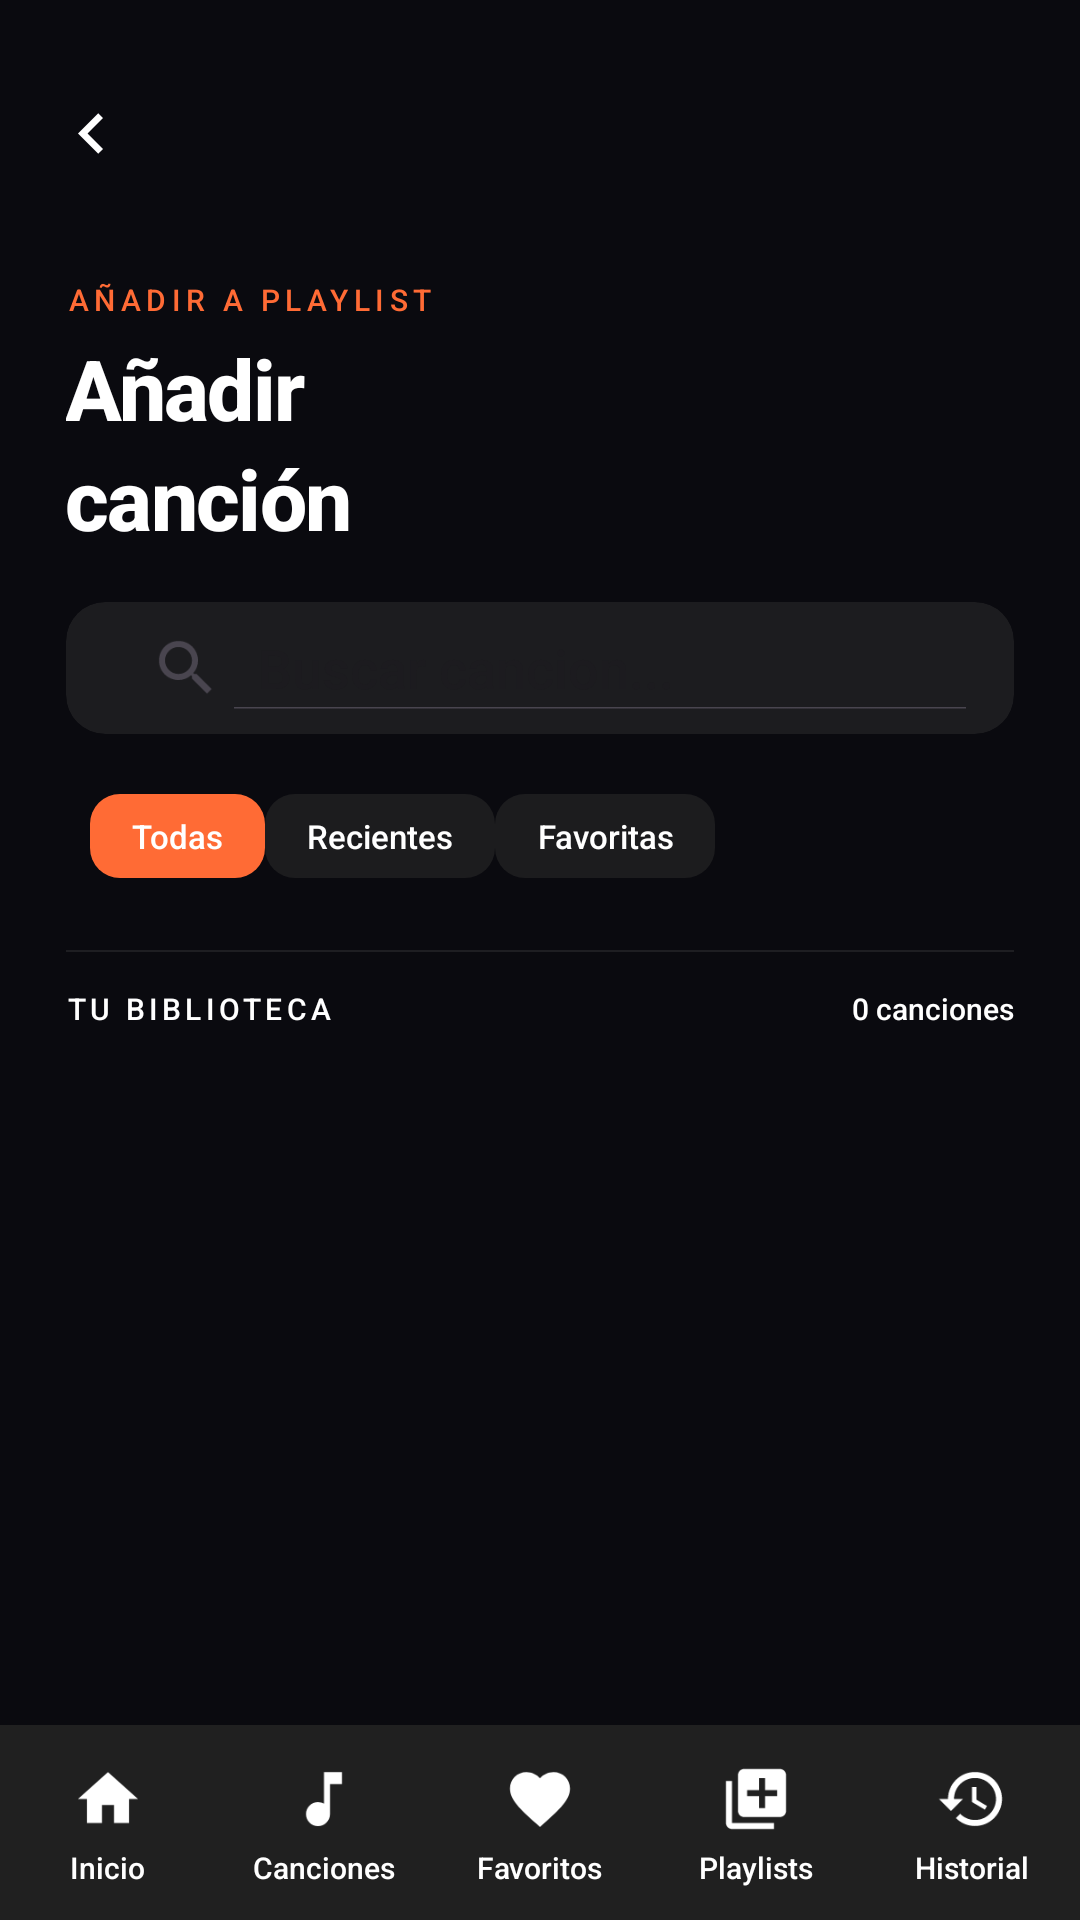

This screen was rendered from an Android layout file. Write that file and the resources it references.
<!-- AndroidManifest.xml: application theme Theme.ProyectoFinalGasparCurso -->
<!-- res/layout/activity_agregar_cancion_playlist.xml -->
<?xml version="1.0" encoding="utf-8"?>
<androidx.constraintlayout.widget.ConstraintLayout xmlns:android="http://schemas.android.com/apk/res/android"
    xmlns:app="http://schemas.android.com/apk/res-auto"
    android:layout_width="match_parent"
    android:layout_height="match_parent"
    android:background="@color/background">

    <ScrollView
        android:id="@+id/scrollPrincipal"
        android:layout_width="0dp"
        android:layout_height="0dp"
        android:fillViewport="true"
        android:overScrollMode="never"
        android:scrollbars="none"
        app:layout_constraintBottom_toTopOf="@id/miniPlayerContainer"
        app:layout_constraintEnd_toEndOf="parent"
        app:layout_constraintStart_toStartOf="parent"
        app:layout_constraintTop_toTopOf="parent">

        <LinearLayout
            android:layout_width="match_parent"
            android:layout_height="wrap_content"
            android:orientation="vertical">

            <View
                android:layout_width="match_parent"
                android:layout_height="14dp" />

            <LinearLayout
                android:layout_width="match_parent"
                android:layout_height="wrap_content"
                android:gravity="center_vertical"
                android:orientation="horizontal"
                android:padding="8dp"
                android:paddingHorizontal="22dp"
                android:paddingTop="10dp">

                <ImageView
                    android:id="@+id/btnVolver"
                    android:layout_width="45dp"
                    android:layout_height="45dp"
                    android:background="@drawable/bg_icon_button"
                    android:padding="9dp"
                    android:src="@drawable/ic_back" />

            </LinearLayout>

            <LinearLayout
                android:layout_width="match_parent"
                android:layout_height="wrap_content"
                android:orientation="vertical"
                android:paddingHorizontal="22dp"
                android:paddingTop="18dp">

                <TextView
                    android:layout_width="wrap_content"
                    android:layout_height="wrap_content"
                    android:layout_marginBottom="4dp"
                    android:fontFamily="sans-serif-medium"
                    android:letterSpacing="0.18"
                    android:text="@string/lista_anadir"
                    android:textColor="#FF6B35"
                    android:textSize="10sp" />

                <TextView
                    android:layout_width="120dp"
                    android:layout_height="wrap_content"
                    android:layout_marginBottom="16dp"
                    android:letterSpacing="-0.02"
                    android:lineSpacingMultiplier="1.1"
                    android:text="@string/lista_titulo_pl"
                    android:textColor="#FFFFFF"
                    android:textSize="28sp"
                    android:textStyle="bold" />

                <androidx.cardview.widget.CardView
                    android:layout_width="match_parent"
                    android:layout_height="44dp"
                    app:cardBackgroundColor="#1C1C1F"
                    app:cardCornerRadius="13dp"
                    app:cardElevation="0dp">
                    <LinearLayout
                        android:layout_width="match_parent"
                        android:layout_height="match_parent"
                        android:gravity="center_vertical"
                        android:orientation="horizontal"
                        android:padding="8dp"
                        android:paddingHorizontal="14dp">
                        <SearchView
                            android:id="@+id/buscador"
                            android:layout_width="0dp"
                            android:layout_height="match_parent"
                            android:layout_weight="1"
                            android:background="@null"
                            android:iconifiedByDefault="false"
                            android:queryHint="@string/lista_buscar" />
                    </LinearLayout>
                </androidx.cardview.widget.CardView>

                <HorizontalScrollView
                    android:layout_width="match_parent"
                    android:layout_height="wrap_content"
                    android:layout_marginTop="12dp"
                    android:layout_marginBottom="2dp"
                    android:overScrollMode="never"
                    android:scrollbars="none">

                    <LinearLayout
                        android:layout_width="wrap_content"
                        android:layout_height="wrap_content"
                        android:gravity="center_vertical"
                        android:orientation="horizontal"
                        android:padding="8dp">

                        <TextView
                            android:id="@+id/chipTodas"
                            android:layout_width="wrap_content"
                            android:layout_height="28dp"
                            android:background="@drawable/bg_chip_active"
                            android:fontFamily="sans-serif-medium"
                            android:gravity="center"
                            android:paddingHorizontal="14dp"
                            android:text="@string/lista_todas"
                            android:textColor="@color/text_primary"
                            android:textSize="11sp" />

                        <TextView
                            android:id="@+id/chipRecientes"
                            android:layout_width="wrap_content"
                            android:layout_height="28dp"
                            android:background="@drawable/bg_chip_inactive"
                            android:gravity="center"
                            android:paddingHorizontal="14dp"
                            android:text="@string/lista_recientes"
                            android:textColor="@color/text_primary"
                            android:textSize="11sp" />

                        <TextView
                            android:id="@+id/chipFavoritas"
                            android:layout_width="wrap_content"
                            android:layout_height="28dp"
                            android:background="@drawable/bg_chip_inactive"
                            android:gravity="center"
                            android:paddingHorizontal="14dp"
                            android:text="@string/lista_favoritas"
                            android:textColor="@color/text_primary"
                            android:textSize="11sp" />

                    </LinearLayout>

                </HorizontalScrollView>

            </LinearLayout>

            <View
                android:layout_width="match_parent"
                android:layout_height="0.5dp"
                android:layout_marginHorizontal="22dp"
                android:layout_marginTop="14dp"
                android:background="#1E1E22" />

            <LinearLayout
                android:layout_width="match_parent"
                android:layout_height="wrap_content"
                android:gravity="center_vertical"
                android:orientation="horizontal"
                android:paddingHorizontal="22dp"
                android:paddingTop="12dp"
                android:paddingBottom="4dp">

                <TextView
                    android:layout_width="0dp"
                    android:layout_height="wrap_content"
                    android:layout_weight="1"
                    android:fontFamily="sans-serif-medium"
                    android:letterSpacing="0.14"
                    android:text="@string/lista_bl"
                    android:textColor="@color/text_primary"
                    android:textSize="10sp" />

                <TextView
                    android:id="@+id/txtContador"
                    android:layout_width="wrap_content"
                    android:layout_height="wrap_content"
                    android:text="@string/lista_ncanciones"
                    android:textColor="@color/text_primary"
                    android:textSize="10sp" />

            </LinearLayout>

            <ListView
                android:id="@+id/listaCancionesPlaylist"
                android:layout_width="match_parent"
                android:layout_height="wrap_content"
                android:clipToPadding="false"
                android:divider="@null"
                android:dividerHeight="0dp"
                android:nestedScrollingEnabled="false"
                android:overScrollMode="never"
                android:paddingHorizontal="14dp"
                android:paddingTop="4dp"
                android:paddingBottom="24dp"
                android:scrollbars="none" />

        </LinearLayout>
    </ScrollView>

    <include
        android:id="@+id/miniPlayerContainer"
        layout="@layout/mini_player"
        android:layout_width="0dp"
        android:layout_height="wrap_content"
        android:layout_marginHorizontal="10dp"
        android:layout_marginBottom="8dp"
        app:layout_constraintBottom_toTopOf="@id/menuInferior"
        app:layout_constraintEnd_toEndOf="parent"
        app:layout_constraintStart_toStartOf="parent" />

    <include
        android:id="@+id/menuInferior"
        layout="@layout/menu_inferior"
        android:layout_width="0dp"
        android:layout_height="65dp"
        app:layout_constraintBottom_toBottomOf="parent"
        app:layout_constraintEnd_toEndOf="parent"
        app:layout_constraintStart_toStartOf="parent" />

</androidx.constraintlayout.widget.ConstraintLayout>
<!-- res/layout/mini_player.xml (included above) -->
<com.google.android.material.card.MaterialCardView xmlns:android="http://schemas.android.com/apk/res/android"
    xmlns:app="http://schemas.android.com/apk/res-auto"
    android:id="@+id/miniPlayerContainer"
    android:layout_width="match_parent"
    android:layout_height="wrap_content"
    android:visibility="gone"
    android:layout_marginStart="12dp"
    android:layout_marginEnd="12dp"
    android:layout_marginBottom="8dp"
    app:cardBackgroundColor="@color/accent_orange"
    app:cardCornerRadius="16dp"
    app:cardElevation="8dp">

    <LinearLayout
        android:layout_width="match_parent"
        android:layout_height="72dp"
        android:orientation="vertical">

        <LinearLayout
            android:layout_width="match_parent"
            android:layout_height="match_parent"
            android:gravity="center_vertical"
            android:orientation="horizontal"
            android:paddingStart="12dp"
            android:paddingEnd="12dp">

            <com.google.android.material.imageview.ShapeableImageView
                android:id="@+id/imgMiniCover"
                android:layout_width="46dp"
                android:layout_height="46dp"
                android:layout_marginEnd="12dp"
                android:scaleType="centerCrop"
                android:src="@drawable/ic_music_note"
                app:shapeAppearanceOverlay="@style/RoundedCoverSm" />

            <LinearLayout
                android:layout_width="0dp"
                android:layout_height="wrap_content"
                android:layout_weight="1"
                android:orientation="vertical">

                <TextView
                    android:id="@+id/miniTitulo"
                    android:layout_width="match_parent"
                    android:layout_height="wrap_content"
                    android:ellipsize="marquee"
                    android:focusable="true"
                    android:focusableInTouchMode="true"
                    android:freezesText="true"
                    android:marqueeRepeatLimit="marquee_forever"
                    android:scrollHorizontally="true"
                    android:singleLine="true"
                    android:text="@string/mini_titulo"
                    android:textColor="@color/white"
                    android:textSize="14sp"
                    android:textStyle="bold" />


                <TextView
                    android:id="@+id/miniArtista"
                    android:layout_width="match_parent"
                    android:layout_height="wrap_content"
                    android:layout_marginTop="2dp"
                    android:ellipsize="marquee"
                    android:focusable="true"
                    android:focusableInTouchMode="true"
                    android:freezesText="true"
                    android:marqueeRepeatLimit="marquee_forever"
                    android:scrollHorizontally="true"
                    android:singleLine="true"
                    android:text="@string/item_artista"
                    android:textColor="@color/text_primary"
                    android:textSize="12sp" />

            </LinearLayout>

            <ImageButton
                android:id="@+id/miniPrev"
                android:layout_width="34dp"
                android:layout_height="34dp"
                android:background="?attr/selectableItemBackgroundBorderless"
                android:contentDescription="@string/btn_atras"
                android:padding="4dp"
                android:src="@drawable/ic_previous"
                app:tint="@color/text_primary" />

            <ImageButton
                android:id="@+id/miniPlayPause"
                android:layout_width="42dp"
                android:layout_height="42dp"
                android:layout_marginStart="2dp"
                android:layout_marginEnd="2dp"
                android:background="?attr/selectableItemBackgroundBorderless"
                android:contentDescription="@string/player_play_pause"
                android:padding="6dp"
                android:src="@drawable/ic_play"
                app:tint="@color/surface" />

            <ImageButton
                android:id="@+id/miniNext"
                android:layout_width="34dp"
                android:layout_height="34dp"
                android:background="?attr/selectableItemBackgroundBorderless"
                android:contentDescription="@string/player_siguienteC"
                android:padding="4dp"
                android:src="@drawable/ic_next"
                app:tint="@color/text_primary" />
        </LinearLayout>
    </LinearLayout>
</com.google.android.material.card.MaterialCardView>
<!-- res/layout/menu_inferior.xml (included above) -->
<?xml version="1.0" encoding="utf-8"?>
<LinearLayout xmlns:android="http://schemas.android.com/apk/res/android"
    xmlns:app="http://schemas.android.com/apk/res-auto"
    android:id="@+id/menuInferior"
    android:layout_width="match_parent"
    android:layout_height="70dp"
    android:orientation="horizontal"
    android:gravity="center"
    android:background="#202020">

    <LinearLayout
        android:layout_width="0dp"
        android:layout_height="match_parent"
        android:layout_weight="1"
        android:orientation="vertical"
        android:gravity="center">

        <ImageButton
            android:id="@+id/btnMenuPrincipal"
            android:layout_width="28dp"
            android:layout_height="28dp"
            android:background="@null"
            app:tint="@color/white"
            android:src="@drawable/ic_nav_home" />

        <TextView
            android:layout_width="wrap_content"
            android:layout_height="wrap_content"
            android:text="@string/menu_inicio"
            android:textColor="@color/white"
            android:textSize="10sp"
            android:layout_marginTop="2dp"/>
    </LinearLayout>

    <LinearLayout
        android:layout_width="0dp"
        android:layout_height="match_parent"
        android:layout_weight="1"
        android:orientation="vertical"
        android:gravity="center">

        <ImageButton
            android:id="@+id/btnMenuCanciones"
            android:layout_width="28dp"
            android:layout_height="28dp"
            android:background="@null"
            app:tint="@color/white"
            android:src="@drawable/ic_nav_music" />

        <TextView
            android:layout_width="wrap_content"
            android:layout_height="wrap_content"
            android:text="@string/menu_canciones"
            android:textColor="@color/white"
            android:textSize="10sp"
            android:layout_marginTop="2dp"/>
    </LinearLayout>

    <LinearLayout
        android:layout_width="0dp"
        android:layout_height="match_parent"
        android:layout_weight="1"
        android:orientation="vertical"
        android:gravity="center">

        <ImageButton
            android:id="@+id/btnMenuFavoritos"
            android:layout_width="28dp"
            android:layout_height="28dp"
            android:background="@null"
            app:tint="@color/white"
            android:src="@drawable/ic_nav_favorite" />

        <TextView
            android:layout_width="wrap_content"
            android:layout_height="wrap_content"
            android:text="@string/menu_favoritos"
            android:textColor="@color/white"
            android:textSize="10sp"
            android:layout_marginTop="2dp"/>
    </LinearLayout>

    <LinearLayout
        android:layout_width="0dp"
        android:layout_height="match_parent"
        android:layout_weight="1"
        android:orientation="vertical"
        android:gravity="center">

        <ImageButton
            android:id="@+id/btnMenuPlaylists"
            android:layout_width="28dp"
            android:layout_height="28dp"
            android:background="@null"
            app:tint="@color/white"
            android:src="@drawable/ic_nav_playlist" />

        <TextView
            android:layout_width="wrap_content"
            android:layout_height="wrap_content"
            android:text="@string/menu_playlist"
            android:textColor="@color/white"
            android:textSize="10sp"
            android:layout_marginTop="2dp"/>
    </LinearLayout>

    <LinearLayout
        android:layout_width="0dp"
        android:layout_height="match_parent"
        android:layout_weight="1"
        android:orientation="vertical"
        android:gravity="center">

        <ImageButton
            android:id="@+id/btnMenuHistorial"
            android:layout_width="28dp"
            android:layout_height="28dp"
            android:background="@null"
            app:tint="@color/white"
            android:src="@drawable/ic_nav_history" />

        <TextView
            android:layout_width="wrap_content"
            android:layout_height="wrap_content"
            android:text="@string/menu_historial"
            android:textColor="@color/white"
            android:textSize="10sp"
            android:layout_marginTop="2dp"/>
    </LinearLayout>

</LinearLayout>
<!-- resources referenced by this layout -->
<resources>
  <color name="accent_orange">#FF7A00</color>
  <color name="background">#0A0A0F</color>
  <color name="surface">#FFFFFF</color>
  <color name="text_primary">#FFFFFF</color>
  <color name="white">#FFFFFF</color>
  <!-- drawable bg_chip_active (drawable) -->
  <?xml version="1.0" encoding="utf-8"?>
  <ripple xmlns:android="http://schemas.android.com/apk/res/android"
      android:color="#33FFFFFF">
      <item>
          <shape android:shape="rectangle">
              <corners android:radius="10dp" />
              <solid android:color="#FF6B35" />
          </shape>
      </item>
  </ripple>
  <!-- drawable bg_chip_inactive (drawable) -->
  <?xml version="1.0" encoding="utf-8"?>
  <ripple xmlns:android="http://schemas.android.com/apk/res/android"
      android:color="#33FF6B35">
      <item>
          <shape android:shape="rectangle">
              <corners android:radius="10dp" />
              <solid android:color="#1C1C1E" />
          </shape>
      </item>
  </ripple>
  <!-- drawable bg_icon_button (drawable) -->
  <?xml version="1.0" encoding="utf-8"?>
  <ripple xmlns:android="http://schemas.android.com/apk/res/android"
      android:color="#00FFFFFF">
      <item>
          <shape android:shape="oval">
              <solid android:color="#00FFFFFF" />
          </shape>
      </item>
  </ripple>
  <!-- drawable ic_back (drawable) -->
  <vector xmlns:android="http://schemas.android.com/apk/res/android"
      android:width="24dp"
      android:height="24dp"
      android:viewportWidth="24"
      android:viewportHeight="24">
  
      <path
          android:fillColor="#FFFFFF"
          android:pathData="M15.41,7.41L14,6l-6,6 6,6 1.41,-1.41L10.83,12z"/>
  </vector>
  <!-- drawable ic_music_note (drawable) -->
  <vector xmlns:android="http://schemas.android.com/apk/res/android"
      android:width="24dp"
      android:height="24dp"
      android:viewportWidth="24"
      android:viewportHeight="24">
      <path
          android:fillColor="#FFFFFF"
          android:pathData="M12 3v10.55c-0.59,-0.34 -1.27,-0.55 -2,-0.55 -2.21,0 -4,1.79 -4,4s1.79,4 4,4 4,-1.79 4,-4V7h4V3h-6z"/>
  </vector>
  <!-- drawable ic_next (drawable) -->
  <vector xmlns:android="http://schemas.android.com/apk/res/android"
      android:width="24dp"
      android:height="24dp"
      android:viewportWidth="24"
      android:viewportHeight="24">
      <path
          android:fillColor="#FFFFFF"
          android:pathData="M6 18l8.5 -6L6 6v12zm9 -12v12h2V6h-2z"/>
  </vector>
  <!-- drawable ic_previous (drawable) -->
  <vector xmlns:android="http://schemas.android.com/apk/res/android"
      android:width="24dp"
      android:height="24dp"
      android:viewportWidth="24"
      android:viewportHeight="24">
      <path
          android:fillColor="#FFFFFF"
          android:pathData="M18 6L9.5 12 18 18V6zm-11 0v12h-2V6h2z"/>
  </vector>
  <string name="btn_atras">Volver</string>
  <string name="item_artista">Artista</string>
  <string name="lista_anadir">AÑADIR A PLAYLIST</string>
  <string name="lista_bl">TU BIBLIOTECA</string>
  <string name="lista_buscar">Buscar cancion...</string>
  <string name="lista_favoritas">Favoritas</string>
  <string name="lista_ncanciones">0 canciones</string>
  <string name="lista_recientes">Recientes</string>
  <string name="lista_titulo_pl">Añadir\ncanción</string>
  <string name="lista_todas">Todas</string>
  <string name="menu_canciones">Canciones</string>
  <string name="menu_favoritos">Favoritos</string>
  <string name="menu_historial">Historial</string>
  <string name="menu_inicio">Inicio</string>
  <string name="menu_playlist">Playlists</string>
  <string name="mini_titulo">Título de la canción</string>
  <string name="player_play_pause">Play o pausa</string>
  <string name="player_siguienteC">Siguiente</string>
  <style name="RoundedCoverSm">
          <item name="cornerFamily">rounded</item>
          <item name="cornerSize">8dp</item>
      </style>
  <style name="Theme.ProyectoFinalGasparCurso" parent="Base.Theme.ProyectoFinalGasparCurso" />
  <color name="accent_orange_bright">#FF8F33</color>
</resources>
